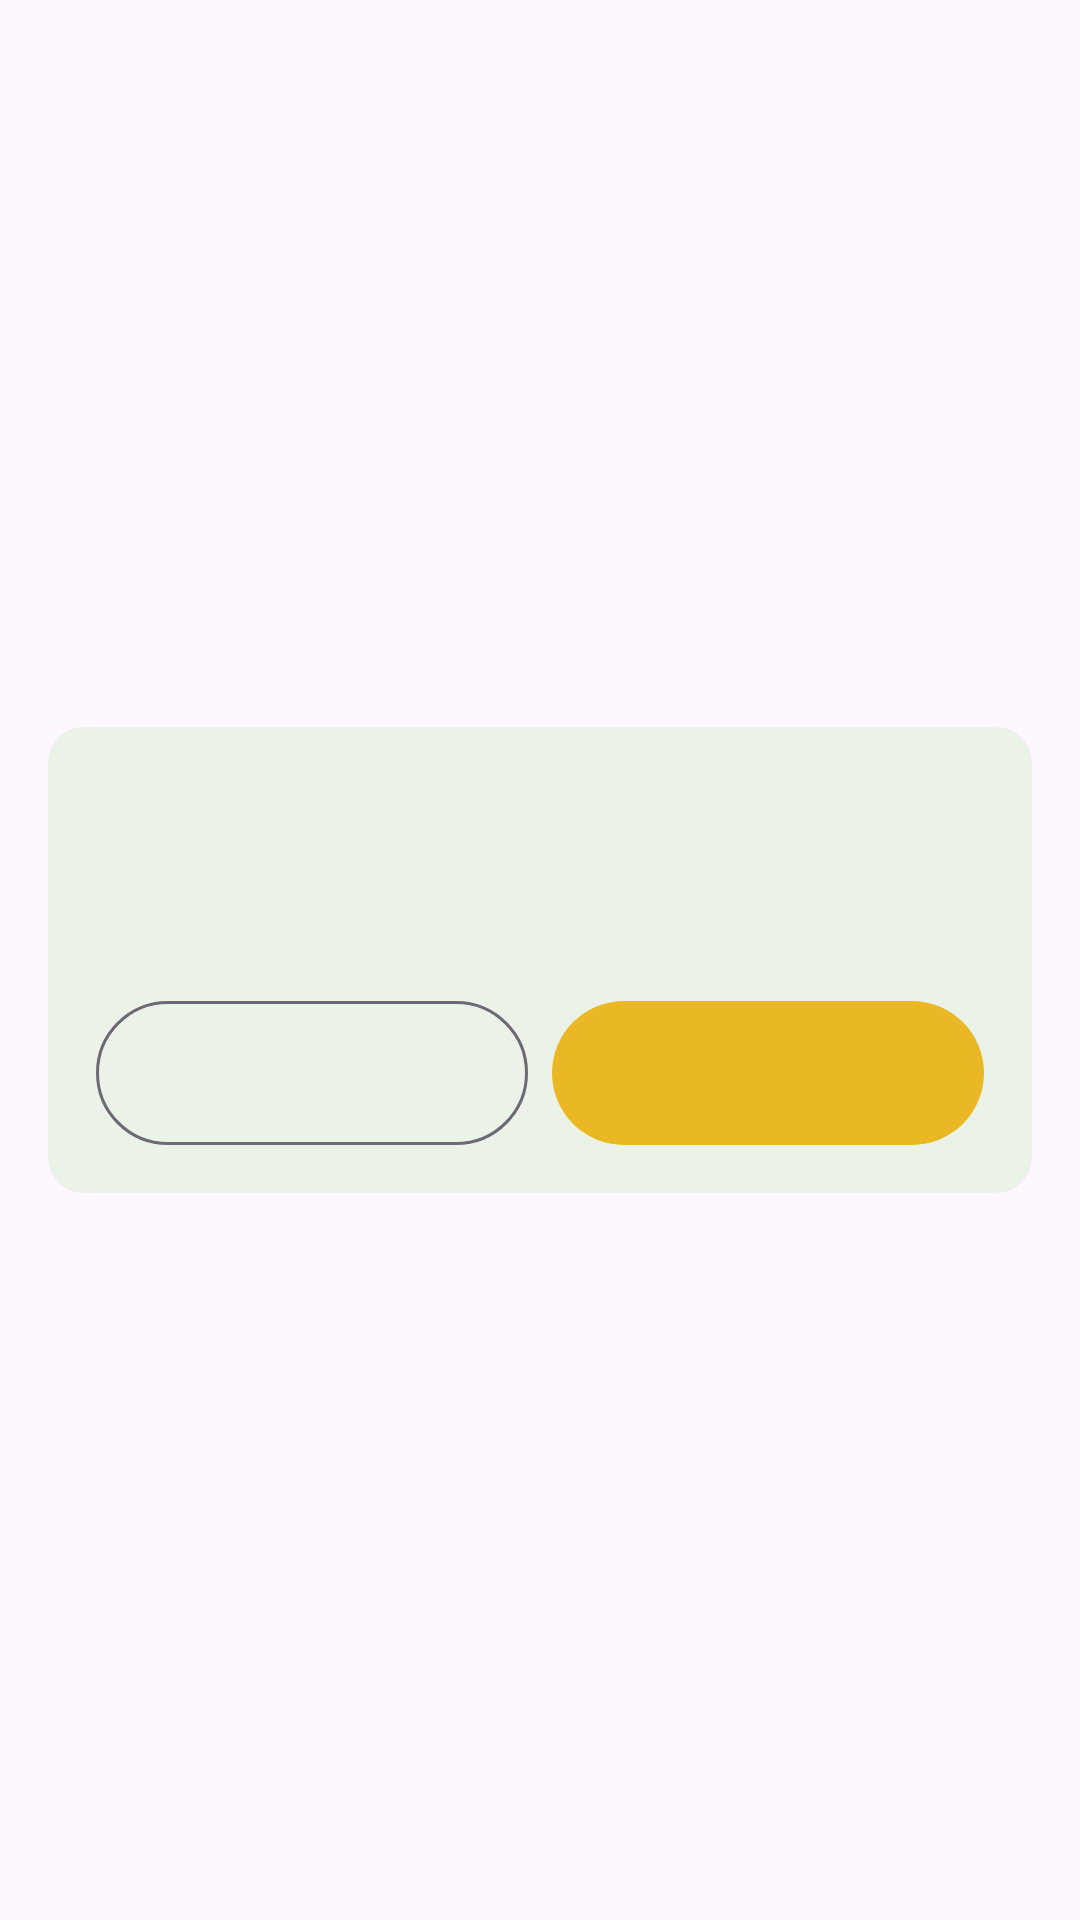

Write the Android layout XML for this screen, with the resource values it uses.
<!-- AndroidManifest.xml: application theme Theme.Realcount -->
<!-- res/layout/layout_dialog_warning.xml -->
<?xml version="1.0" encoding="utf-8"?>
<androidx.constraintlayout.widget.ConstraintLayout xmlns:android="http://schemas.android.com/apk/res/android"
    android:layout_width="match_parent"
    android:layout_height="wrap_content"
    xmlns:tools="http://schemas.android.com/tools"
    android:padding="16dp"
    xmlns:app="http://schemas.android.com/apk/res-auto">

    <androidx.constraintlayout.widget.ConstraintLayout
        android:layout_width="match_parent"
        android:layout_height="wrap_content"
        android:background="@drawable/bg_dialog"
        app:layout_constraintBottom_toBottomOf="parent"
        app:layout_constraintEnd_toEndOf="parent"
        app:layout_constraintStart_toStartOf="parent"
        app:layout_constraintTop_toTopOf="parent">

        <TextView
            android:id="@+id/labelTitle"
            android:layout_width="0dp"
            android:layout_height="wrap_content"
            android:layout_marginStart="16dp"
            android:layout_marginTop="16dp"
            android:layout_marginEnd="16dp"
            android:ellipsize="end"
            android:maxLines="1"
            android:textAppearance="@style/TextView.PoppinsBoldBlack"
            android:textSize="18sp"
            app:layout_constraintEnd_toEndOf="parent"
            app:layout_constraintStart_toStartOf="parent"
            app:layout_constraintTop_toTopOf="parent"
            tools:text="Title" />

        <TextView
            android:id="@+id/labelMessage"
            android:layout_width="0dp"
            android:layout_height="wrap_content"
            android:layout_marginTop="8dp"
            android:textAppearance="@style/TextView.PoppinsRegularBlack"
            android:textSize="14sp"
            app:layout_constraintEnd_toEndOf="@+id/labelTitle"
            app:layout_constraintStart_toStartOf="@+id/labelTitle"
            app:layout_constraintTop_toBottomOf="@+id/labelTitle"
            tools:text="Message" />

        <androidx.appcompat.widget.AppCompatButton
            android:id="@+id/buttonNo"
            style="@style/Button.Grey"
            android:layout_width="0dp"
            android:layout_height="wrap_content"
            android:layout_marginStart="16dp"
            android:layout_marginTop="24dp"
            android:layout_marginEnd="4dp"
            android:layout_marginBottom="16dp"
            app:layout_constraintBottom_toBottomOf="parent"
            app:layout_constraintEnd_toStartOf="@+id/buttonYes"
            app:layout_constraintHorizontal_bias="0.5"
            app:layout_constraintStart_toStartOf="parent"
            app:layout_constraintTop_toBottomOf="@+id/labelMessage"
            tools:ignore="VisualLintButtonSize,TextContrastCheck"
            tools:text="Tidak" />

        <androidx.appcompat.widget.AppCompatButton
            android:id="@+id/buttonYes"
            style="@style/Button.Yellow"
            android:layout_width="0dp"
            android:layout_height="wrap_content"
            android:layout_marginStart="4dp"
            android:layout_marginTop="24dp"
            android:layout_marginEnd="16dp"
            app:layout_constraintEnd_toEndOf="parent"
            app:layout_constraintHorizontal_bias="0.5"
            app:layout_constraintStart_toEndOf="@+id/buttonNo"
            app:layout_constraintTop_toBottomOf="@+id/labelMessage"
            tools:ignore="VisualLintButtonSize,TextContrastCheck"
            tools:text="Ya" />

    </androidx.constraintlayout.widget.ConstraintLayout>

</androidx.constraintlayout.widget.ConstraintLayout>
<!-- resources referenced by this layout -->
<resources>
  <!-- drawable bg_dialog (drawable) -->
  <?xml version="1.0" encoding="utf-8"?>
  <shape android:shape="rectangle" xmlns:android="http://schemas.android.com/apk/res/android">
  
      <solid android:color="@color/whiteperl" />
      <corners
          android:radius="12dp" />
  
  </shape>
  <style name="Button.Grey">
          <item name="android:background">@drawable/bg_button_outline</item>
          <item name="android:textSize">14sp</item>
          <item name="android:textAppearance">@style/TextView.PoppinsBoldWhite</item>
          <item name="android:textColor">@color/yellowDark</item>
          <item name="android:textAllCaps">false</item>
          <item name="android:stateListAnimator">@null</item>
      </style>
  <style name="Button.Yellow">
          <item name="android:background">@drawable/bg_button_yellow</item>
          <item name="android:textSize">14sp</item>
          <item name="android:textAppearance">@style/TextView.PoppinsBoldBlack</item>
          <item name="android:textColor">@color/blackColor</item>
          <item name="android:textAllCaps">false</item>
          <item name="android:stateListAnimator">@null</item>
      </style>
  <style name="TextView.PoppinsBoldBlack">
          <item name="android:fontFamily">@font/inter_bold</item>
          <item name="android:textColor">@color/blackColor</item>
      </style>
  <style name="TextView.PoppinsRegularBlack">
          <item name="android:fontFamily">@font/inter_regular</item>
          <item name="android:textColor">@color/blackColor</item>
      </style>
  <style name="Theme.Realcount" parent="Base.Theme.Realcount" />
  <color name="whiteperl">#EBF3E8</color>
  <!-- drawable bg_button_outline (drawable) -->
  <?xml version="1.0" encoding="utf-8"?>
  <ripple xmlns:android="http://schemas.android.com/apk/res/android"
      android:color="?attr/colorControlHighlight">
      <item>
          <shape android:shape="rectangle">
  
              <stroke android:color="#6d6873" android:width="1dp"/>
              <corners android:radius="32dp" />
  
          </shape>
      </item>
  </ripple>
  <style name="TextView.PoppinsBoldWhite">
          <item name="android:fontFamily">@font/inter_bold</item>
          <item name="android:textColor">@color/whiteperl</item>
      </style>
  <color name="yellowDark">#E8751A</color>
  <!-- drawable bg_button_yellow (drawable) -->
  <?xml version="1.0" encoding="utf-8"?>
  <ripple xmlns:android="http://schemas.android.com/apk/res/android"
  android:color="?attr/colorControlHighlight">
      <item>
          <shape android:shape="rectangle">
  
              <solid android:color="@color/yellowColor" />
              <corners android:radius="32dp" />
  
          </shape>
      </item>
  </ripple>
  <color name="blackColor">#2B2730</color>
  <style name="Base.Theme.Realcount" parent="Theme.Material3.DayNight.NoActionBar">
          
          
      </style>
  <color name="yellowColor">#E9B824</color>
</resources>
